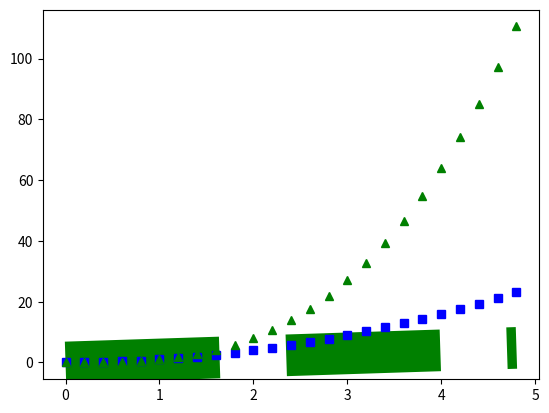

Write the Python code that produced this figure.
import matplotlib.pyplot as plt
import numpy as np
t = np.arange(0.,5.,0.2)
line1, line2 , line3 = plt.plot(t,t,'r--',t,t**2,'bs',t,t**3,'g^')

plt.setp(line1,color='g',linewidth=30.0)

plt.show()

